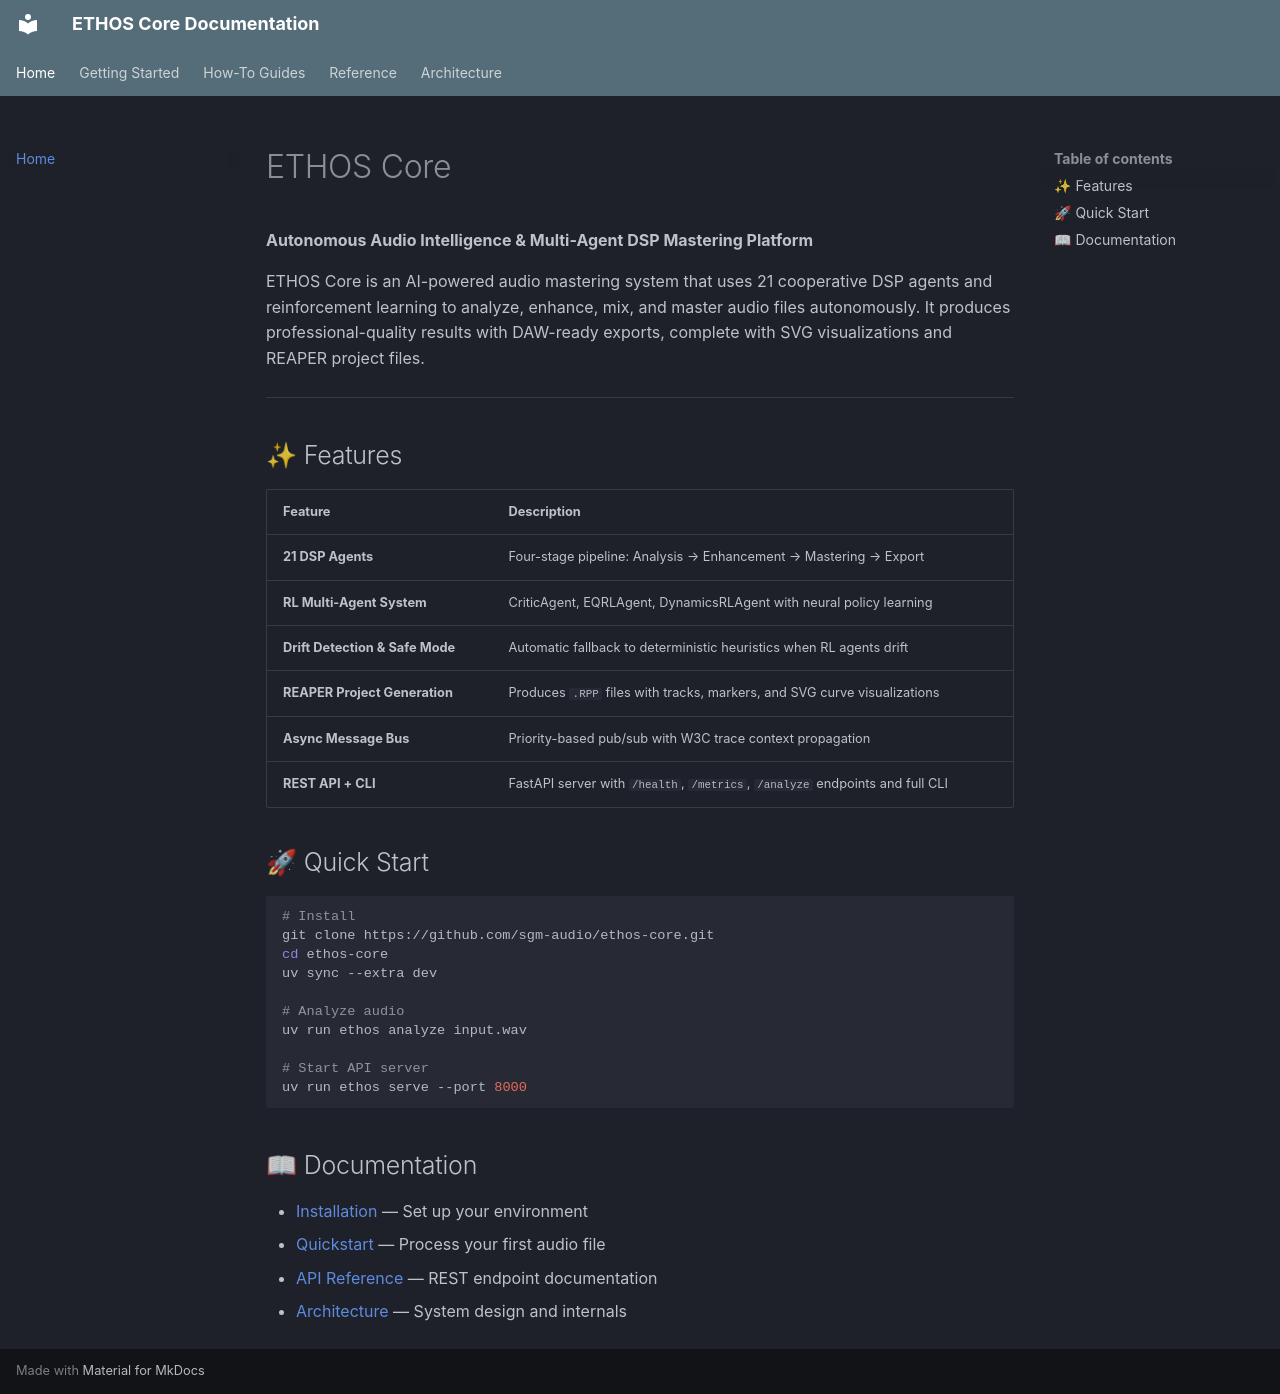

repository: sgm-audio/ethos-core · page: index.html · generator: mkdocs

# ETHOS Core

**Autonomous Audio Intelligence & Multi-Agent DSP Mastering Platform**

ETHOS Core is an AI-powered audio mastering system that uses 21 cooperative DSP agents and reinforcement learning to analyze, enhance, mix, and master audio files autonomously. It produces professional-quality results with DAW-ready exports, complete with SVG visualizations and REAPER project files.

---

## ✨ Features

| Feature | Description |
|---------|-------------|
| **21 DSP Agents** | Four-stage pipeline: Analysis → Enhancement → Mastering → Export |
| **RL Multi-Agent System** | CriticAgent, EQRLAgent, DynamicsRLAgent with neural policy learning |
| **Drift Detection & Safe Mode** | Automatic fallback to deterministic heuristics when RL agents drift |
| **REAPER Project Generation** | Produces `.RPP` files with tracks, markers, and SVG curve visualizations |
| **Async Message Bus** | Priority-based pub/sub with W3C trace context propagation |
| **REST API + CLI** | FastAPI server with `/health`, `/metrics`, `/analyze` endpoints and full CLI |

## 🚀 Quick Start

```bash
# Install
git clone https://github.com/sgm-audio/ethos-core.git
cd ethos-core
uv sync --extra dev

# Analyze audio
uv run ethos analyze input.wav

# Start API server
uv run ethos serve --port 8000
```

## 📖 Documentation

- [Installation](tutorials/installation.md) — Set up your environment
- [Quickstart](tutorials/quickstart.md) — Process your first audio file
- [API Reference](reference/api.md) — REST endpoint documentation
- [Architecture](explanation/architecture.md) — System design and internals
